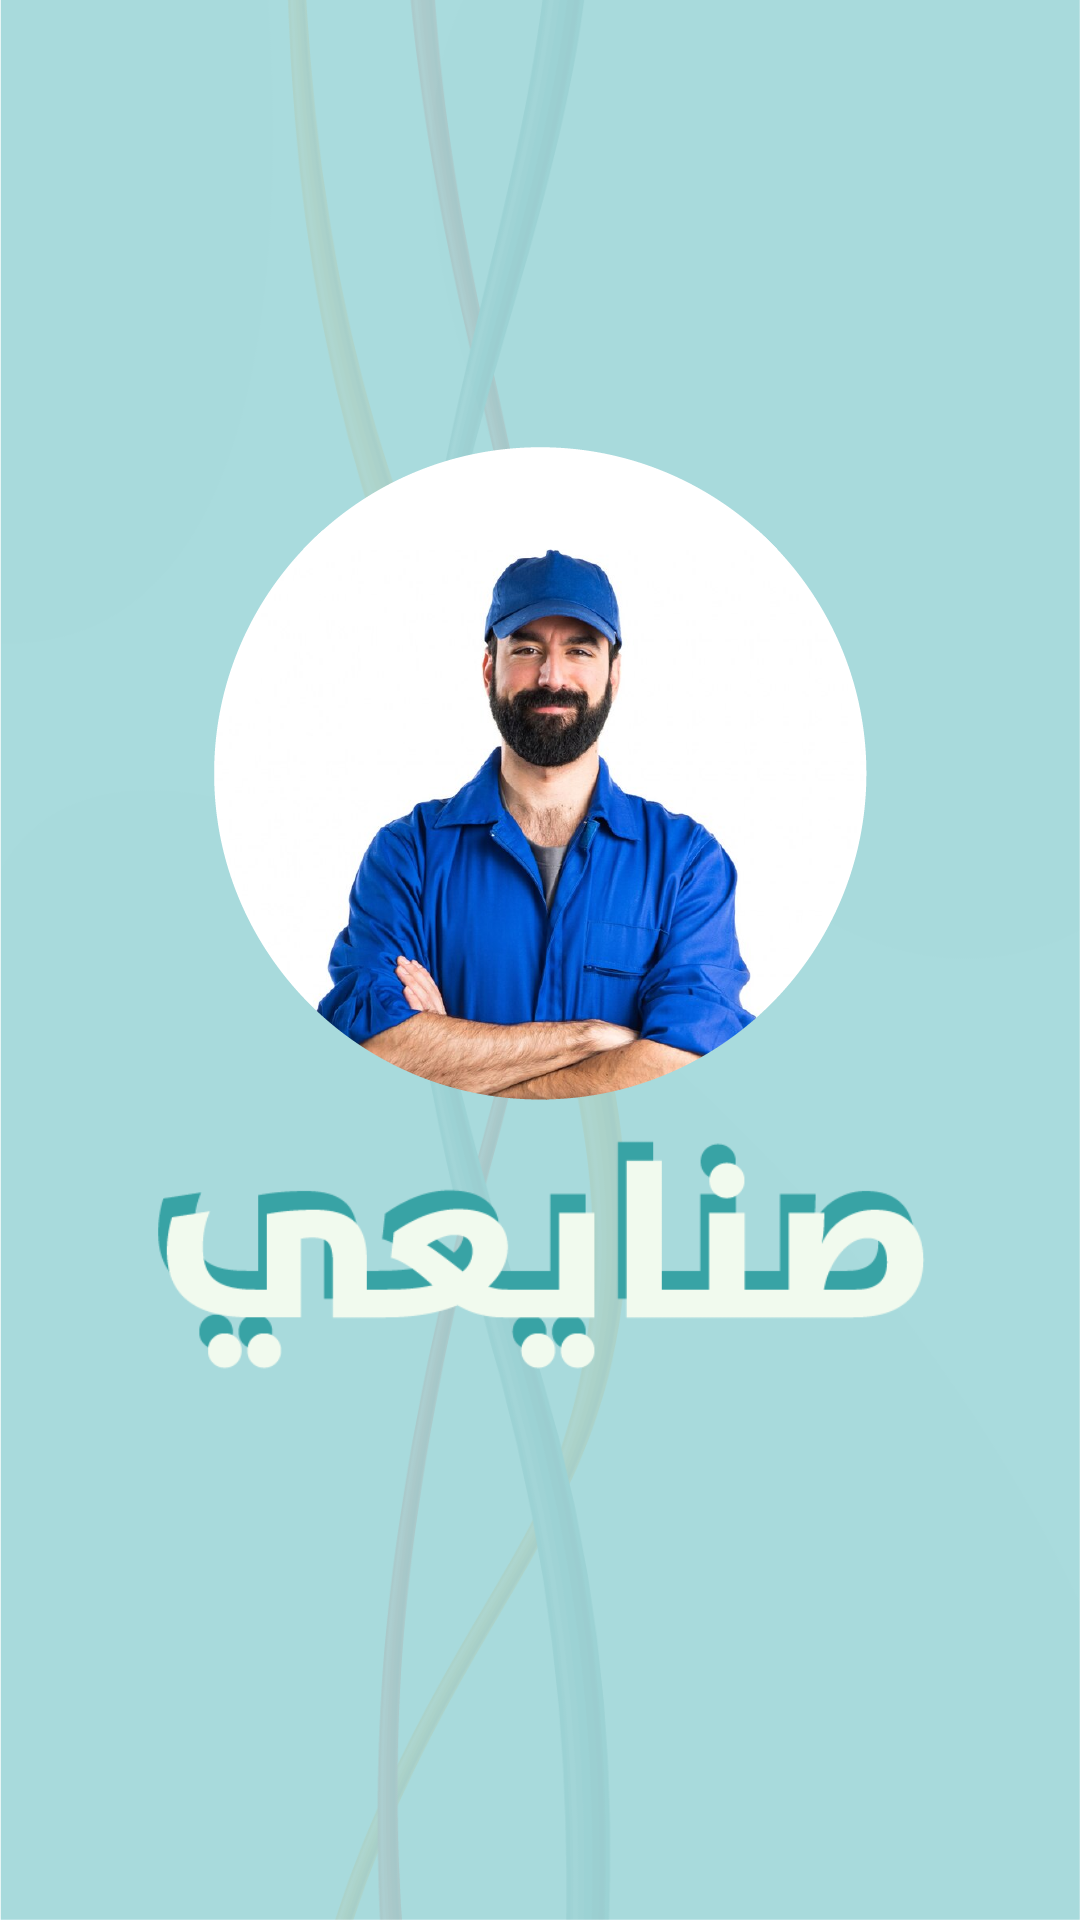

Write the Android layout XML for this screen, with the resource values it uses.
<!-- AndroidManifest.xml: application theme Theme.MaterialComponents.Light.NoActionBar -->
<!-- res/layout/activity_splash.xml -->
<?xml version="1.0" encoding="utf-8"?>
<LinearLayout xmlns:android="http://schemas.android.com/apk/res/android"
    android:layout_width="match_parent"
    android:layout_height="match_parent"
    android:background="@drawable/splash_background"
    android:gravity="center"
    android:padding="32dp"
    android:orientation="vertical">

    <ImageView
        android:id="@+id/logo"
        android:layout_width="match_parent"
        android:layout_height="wrap_content"
        android:src="@drawable/logo" />

    <ImageView
        android:layout_width="match_parent"
        android:layout_height="100dp"
        android:layout_margin="12dp"
        android:src="@drawable/sanaiy" />

</LinearLayout>
<!-- resources referenced by this layout -->
<resources>
  <!-- drawable logo: png bitmap (drawable-nodpi, 300676 bytes) -->
  <!-- drawable sanaiy: png bitmap (drawable-nodpi, 10824 bytes) -->
  <!-- drawable splash_background: png bitmap (drawable-nodpi, 104896 bytes) -->
</resources>
